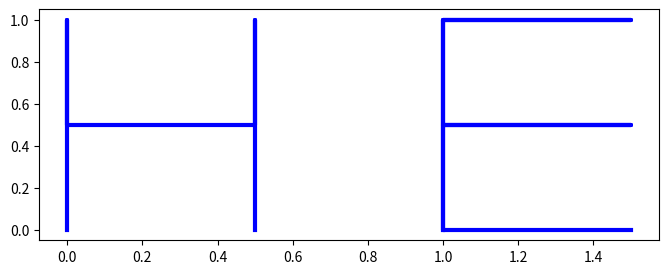

This chart was generated by the following Python code: (Note: this script raises an exception after producing the figure.)
import random
import matplotlib.pyplot as plt
a = "h"
b = "e"
c = "l"
d = "o"
e = "w"
f = "r"
g = "d"
print("hello_world")
print(a+b+c+c+d,e+d+f+c+g)
print(bytes.fromhex("68656c6c6f20776f726c64").decode("utf-8"))
print(''.join([next(c for c in (chr(random.randint(0,255)) for _ in iter(int,1)) if ord(c)==ord(t)) for t in "hello world"]))
H_x = [0,0,0  ,0.5,0.5,0.5]
H_y = [0,1,0.5,0.5,1,0]
E_x = [1,1,1.5,1,1,1.5,1,1,1.5]
E_y = [0,1,1,1,0.5,0.5,0.5,0,0]
L_x = [2,2,2.5]
L_y = [1,0,0]
L2_x = [3,3,3.5]
L2_y = [1,0,0]
O_x = [4,4.5,4.5,4,4,4]
O_y = [1,1,0,0,0,1]
plt.figure(figsize=(8,3))
plt.plot([0,0,0,0.5,0.5,0.5], [0,1,0.5,0.5,1,0], 'b', linewidth=3)
plt.plot([1,1,1.5,1,1,1.5,1,1,1.5], [0,1,1,1,0.5,0.5,0.5,0,0], 'b', linewidth=3)
plt.plot([2,2,2.5], [], 'b', linewidth=3)
plt.plot(L2_x, L2_y, 'b', linewidth=3)
plt.plot(O_x, O_y, 'b', linewidth=3)
plt.axis('equal')
plt.axis('on')
plt.show()
